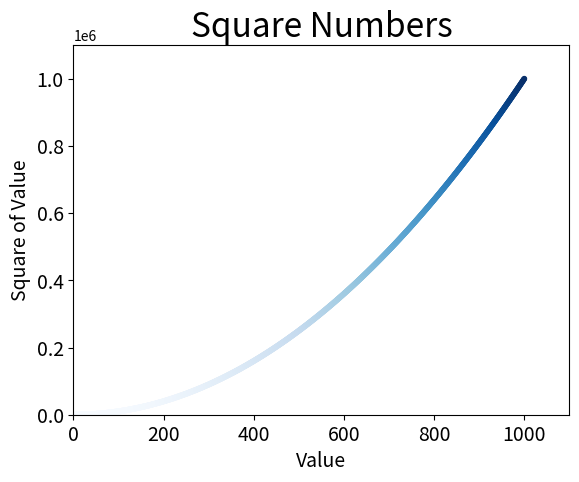

Write Python code to recreate this figure.
import matplotlib.pyplot as plt

x_values = list(range(1, 1001))
y_values = [x**2 for x in x_values]


fig, ax = plt.subplots()
ax.scatter(x_values, y_values, c=y_values, cmap=plt.cm.Blues, s=10)

ax.set_title("Square Numbers", fontsize=24)
ax.set_xlabel("Value", fontsize=14)
ax.set_ylabel("Square of Value", fontsize=14)

ax.tick_params(axis="both", which="major", labelsize=14)

ax.axis([0, 1100, 0, 1100000])

plt.savefig("squares_plot.png", bbox_inches="tight")
